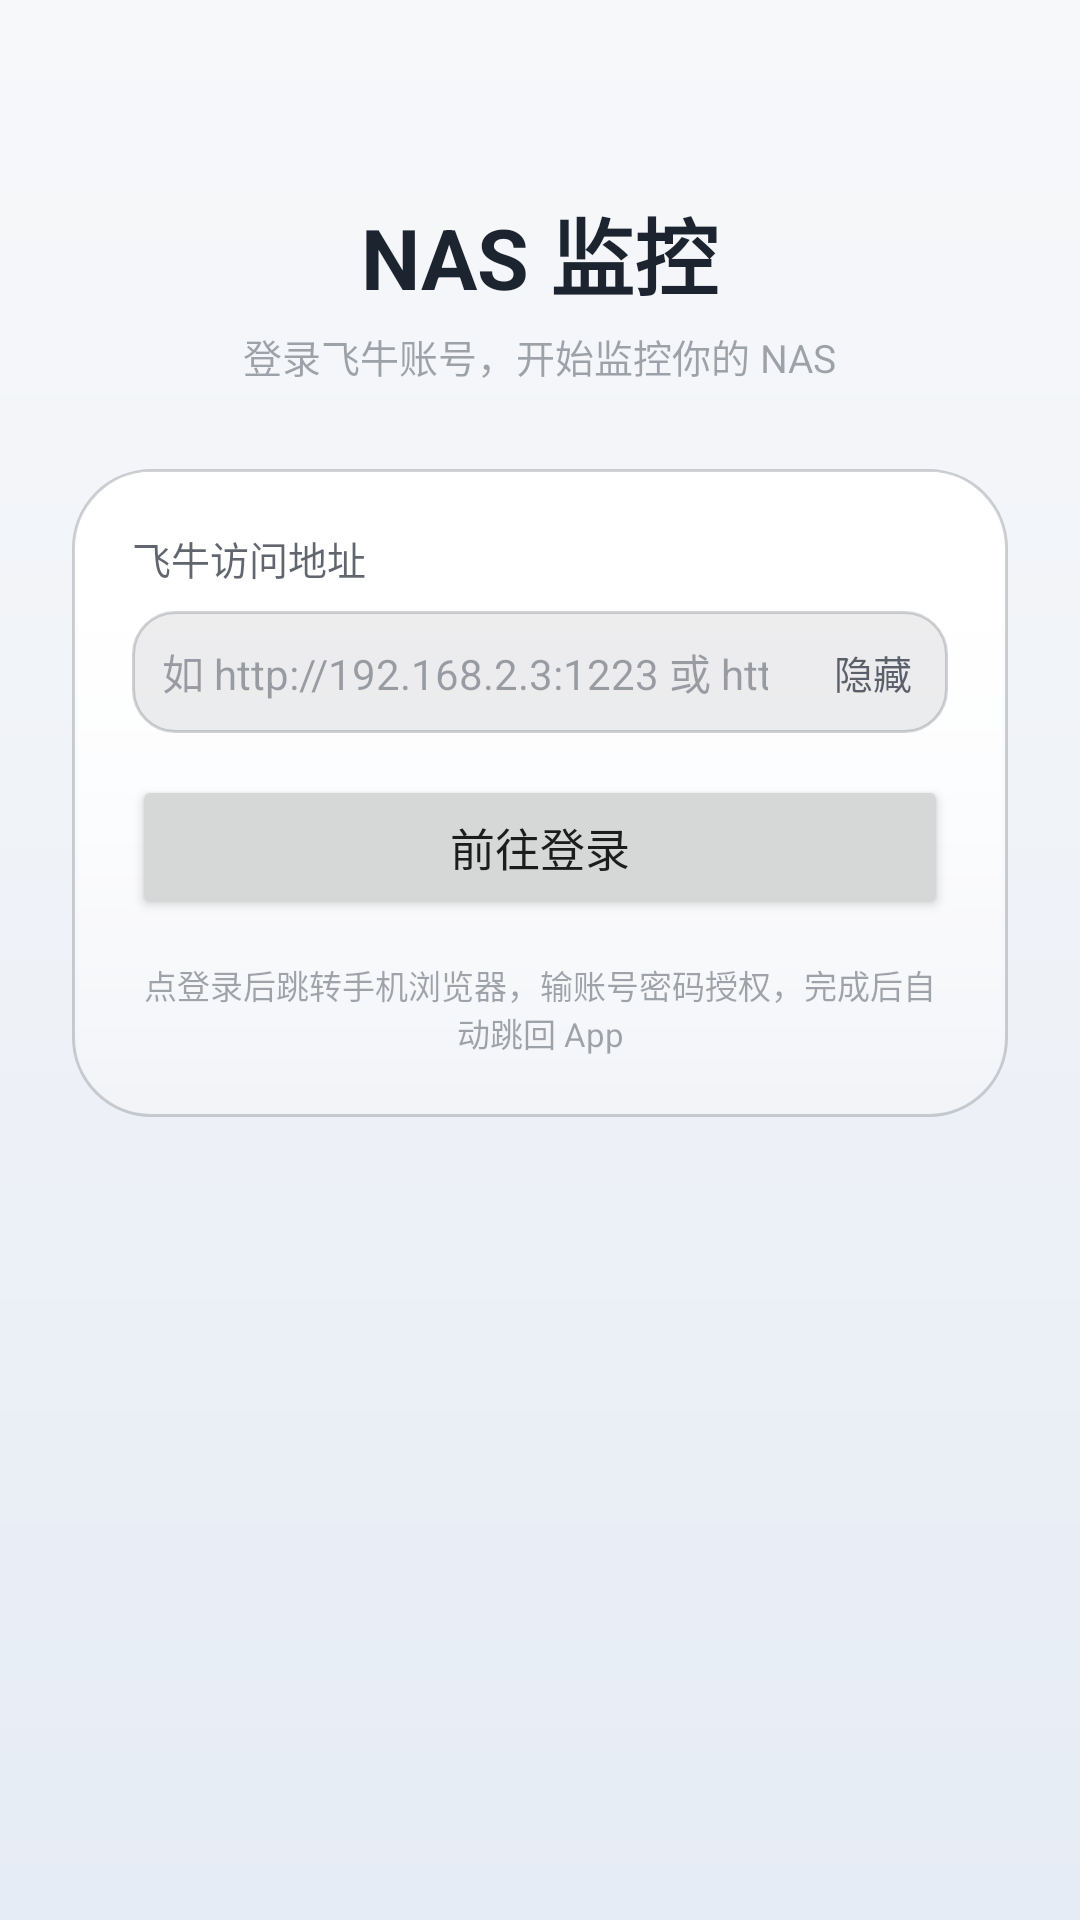

Android layout source for this screen:
<!-- AndroidManifest.xml: application theme Theme.NasWidget -->
<!-- res/layout/activity_login.xml -->
<?xml version="1.0" encoding="utf-8"?>
<ScrollView xmlns:android="http://schemas.android.com/apk/res/android"
    android:layout_width="match_parent"
    android:layout_height="match_parent"
    android:background="@drawable/bg_gradient"
    android:fillViewport="true">

    <LinearLayout
        android:layout_width="match_parent"
        android:layout_height="wrap_content"
        android:orientation="vertical"
        android:gravity="center_horizontal"
        android:padding="24dp">

        
        <TextView
            android:layout_width="wrap_content"
            android:layout_height="wrap_content"
            android:layout_marginTop="40dp"
            android:text="NAS 监控"
            android:textColor="@color/app_text_primary"
            android:textSize="28sp"
            android:textStyle="bold" />

        <TextView
            android:layout_width="wrap_content"
            android:layout_height="wrap_content"
            android:layout_marginTop="4dp"
            android:text="登录飞牛账号，开始监控你的 NAS"
            android:textColor="@color/app_text_hint"
            android:textSize="13sp" />

        
        <LinearLayout
            android:layout_width="match_parent"
            android:layout_height="wrap_content"
            android:layout_marginTop="28dp"
            android:orientation="vertical"
            android:background="@drawable/app_card"
            android:padding="20dp">

            <TextView
                android:layout_width="wrap_content"
                android:layout_height="wrap_content"
                android:text="飞牛访问地址"
                android:textColor="@color/app_text_secondary"
                android:textSize="13sp" />

                        <FrameLayout
                android:layout_width="match_parent"
                android:layout_height="wrap_content"
                android:layout_marginTop="8dp">

                <EditText
                    android:id="@+id/et_host"
                    android:layout_width="match_parent"
                    android:layout_height="wrap_content"
                    android:padding="10dp"
                    android:paddingEnd="60dp"
                    android:hint="如 http://192.168.2.3:1223 或 https://nas.你的域名"
                    android:inputType="textUri"
                    android:textColor="@color/app_text_primary"
                    android:textColorHint="@color/app_text_hint"
                    android:textSize="14sp"
                    android:background="@drawable/edit_bg" />

                <TextView
                    android:id="@+id/btn_toggle_host"
                    android:layout_width="wrap_content"
                    android:layout_height="match_parent"
                    android:layout_gravity="end|center_vertical"
                    android:gravity="center"
                    android:paddingStart="12dp"
                    android:paddingEnd="12dp"
                    android:text="隐藏"
                    android:textColor="@color/app_text_secondary"
                    android:textSize="13sp" />

            </FrameLayout>

            <Button
                android:id="@+id/btn_go"
                android:layout_width="match_parent"
                android:layout_height="wrap_content"
                android:layout_marginTop="14dp"
                android:text="前往登录"
                android:textSize="15sp" />

            <TextView
                android:layout_width="match_parent"
                android:layout_height="wrap_content"
                android:layout_marginTop="14dp"
                android:text="点登录后跳转手机浏览器，输账号密码授权，完成后自动跳回 App"
                android:textColor="@color/app_text_hint"
                android:textSize="11sp"
                android:gravity="center" />
        </LinearLayout>

    </LinearLayout>
</ScrollView>
<!-- resources referenced by this layout -->
<resources>
  <color name="app_text_hint">#661C2430</color>
  <color name="app_text_primary">#FF1C2430</color>
  <color name="app_text_secondary">#B31C2430</color>
  <!-- drawable app_card (drawable) -->
  <?xml version="1.0" encoding="utf-8"?>
  <layer-list xmlns:android="http://schemas.android.com/apk/res/android">
      
      <item>
          <shape android:shape="rectangle">
              <corners android:radius="26dp" />
              <gradient
                  android:angle="270"
                  android:startColor="@color/app_card_start"
                  android:endColor="@color/app_card_end" />
              <stroke
                  android:width="1dp"
                  android:color="@color/app_card_border" />
          </shape>
      </item>
      
      <item android:top="1dp" android:left="2dp" android:right="2dp">
          <shape android:shape="rectangle">
              <corners android:radius="24dp" />
              <gradient
                  android:angle="270"
                  android:startColor="@color/app_card_highlight"
                  android:endColor="#00FFFFFF" />
          </shape>
      </item>
  </layer-list>
  <!-- drawable bg_gradient (drawable) -->
  <?xml version="1.0" encoding="utf-8"?>
  <shape xmlns:android="http://schemas.android.com/apk/res/android"
      android:shape="rectangle">
      <gradient
          android:angle="270"
          android:startColor="@color/app_gradient_start"
          android:endColor="@color/app_gradient_end" />
  </shape>
  <!-- drawable edit_bg (drawable) -->
  <?xml version="1.0" encoding="utf-8"?>
  <shape xmlns:android="http://schemas.android.com/apk/res/android">
      <corners android:radius="14dp" />
      <solid android:color="@color/app_input_bg" />
      <stroke
          android:width="1dp"
          android:color="@color/app_card_border" />
      <padding
          android:left="10dp"
          android:top="6dp"
          android:right="10dp"
          android:bottom="6dp" />
  </shape>
  <color name="app_card_start">#FFFFFFFF</color>
  <color name="app_card_end">#FFF2F4F8</color>
  <color name="app_card_border">#331C2430</color>
  <color name="app_card_highlight">#FFFFFFFF</color>
  <color name="app_gradient_start">#FFF7F8FA</color>
  <color name="app_gradient_end">#FFE6ECF5</color>
  <color name="app_input_bg">#141C2430</color>
  <color name="app_primary">#FF5E9EFF</color>
  <color name="app_primary_variant">#FF4A86E8</color>
  <color name="app_secondary">#FF58D68D</color>
  <color name="app_primary_translucent">#335E9EFF</color>
  <style name="ShapeAppearance.NasWidget.Small" parent="ShapeAppearance.MaterialComponents.SmallComponent">
          <item name="cornerFamily">rounded</item>
          <item name="cornerSize">14dp</item>
      </style>
  <style name="ShapeAppearance.NasWidget.Medium" parent="ShapeAppearance.MaterialComponents.MediumComponent">
          <item name="cornerFamily">rounded</item>
          <item name="cornerSize">18dp</item>
      </style>
  <style name="ShapeAppearance.NasWidget.Large" parent="ShapeAppearance.MaterialComponents.LargeComponent">
          <item name="cornerFamily">rounded</item>
          <item name="cornerSize">22dp</item>
      </style>
  <style name="NasWidget.BottomNavigation" parent="Widget.MaterialComponents.BottomNavigationView">
          <item name="itemActiveIndicatorStyle">@style/NasWidget.BottomNavigation.ActiveIndicator</item>
      </style>
  <style name="NasWidget.BottomNavigation.ActiveIndicator" parent="">
          <item name="android:color">?attr/accentTranslucent</item>
          <item name="shapeAppearance">@style/ShapeAppearance.NasWidget.ActiveIndicator</item>
      </style>
  <style name="ShapeAppearance.NasWidget.ActiveIndicator" parent="ShapeAppearance.MaterialComponents.SmallComponent">
          <item name="cornerFamily">rounded</item>
          <item name="cornerSize">16dp</item>
      </style>
</resources>
